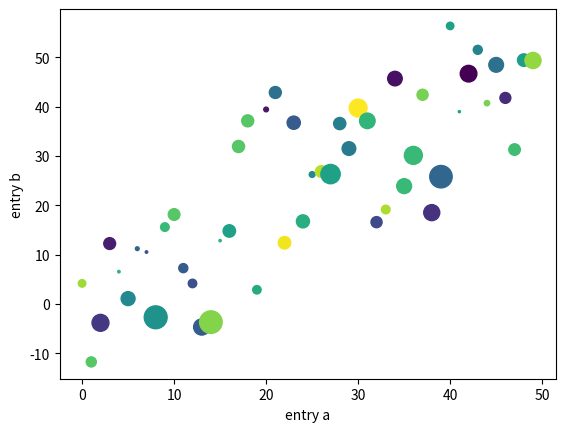

Recreate this plot in Python.
import matplotlib as mpl 
import matplotlib.pyplot as plt 
import numpy as np

import argparse

def argument():
    parse = argparse.ArgumentParser()
    parse.add_argument("-p", type=int, help="Provide the power")
    return parse.parse_args()

def main(iterable, /, *, p: int = 1):
    data = {'a': np.arange(50),
        'c': np.random.randint(0, 50, 50),
        'd': np.random.randn(50)}
    data['b'] = data['a'] + 10 * np.random.randn(50)
    data['d'] = np.abs(data['d']) * 100

    plt.scatter('a', 'b', c='c', s='d', data=data)
    plt.xlabel('entry a')
    plt.ylabel('entry b')
    plt.show()


if __name__ == "__main__":
    arg = argument()
    # print(arg.p, type(arg.p))
    # print(power.__doc__)
    if arg.p:
        main(list(range(10)), p=arg.p)
    else:
        main(list(range(10)))
